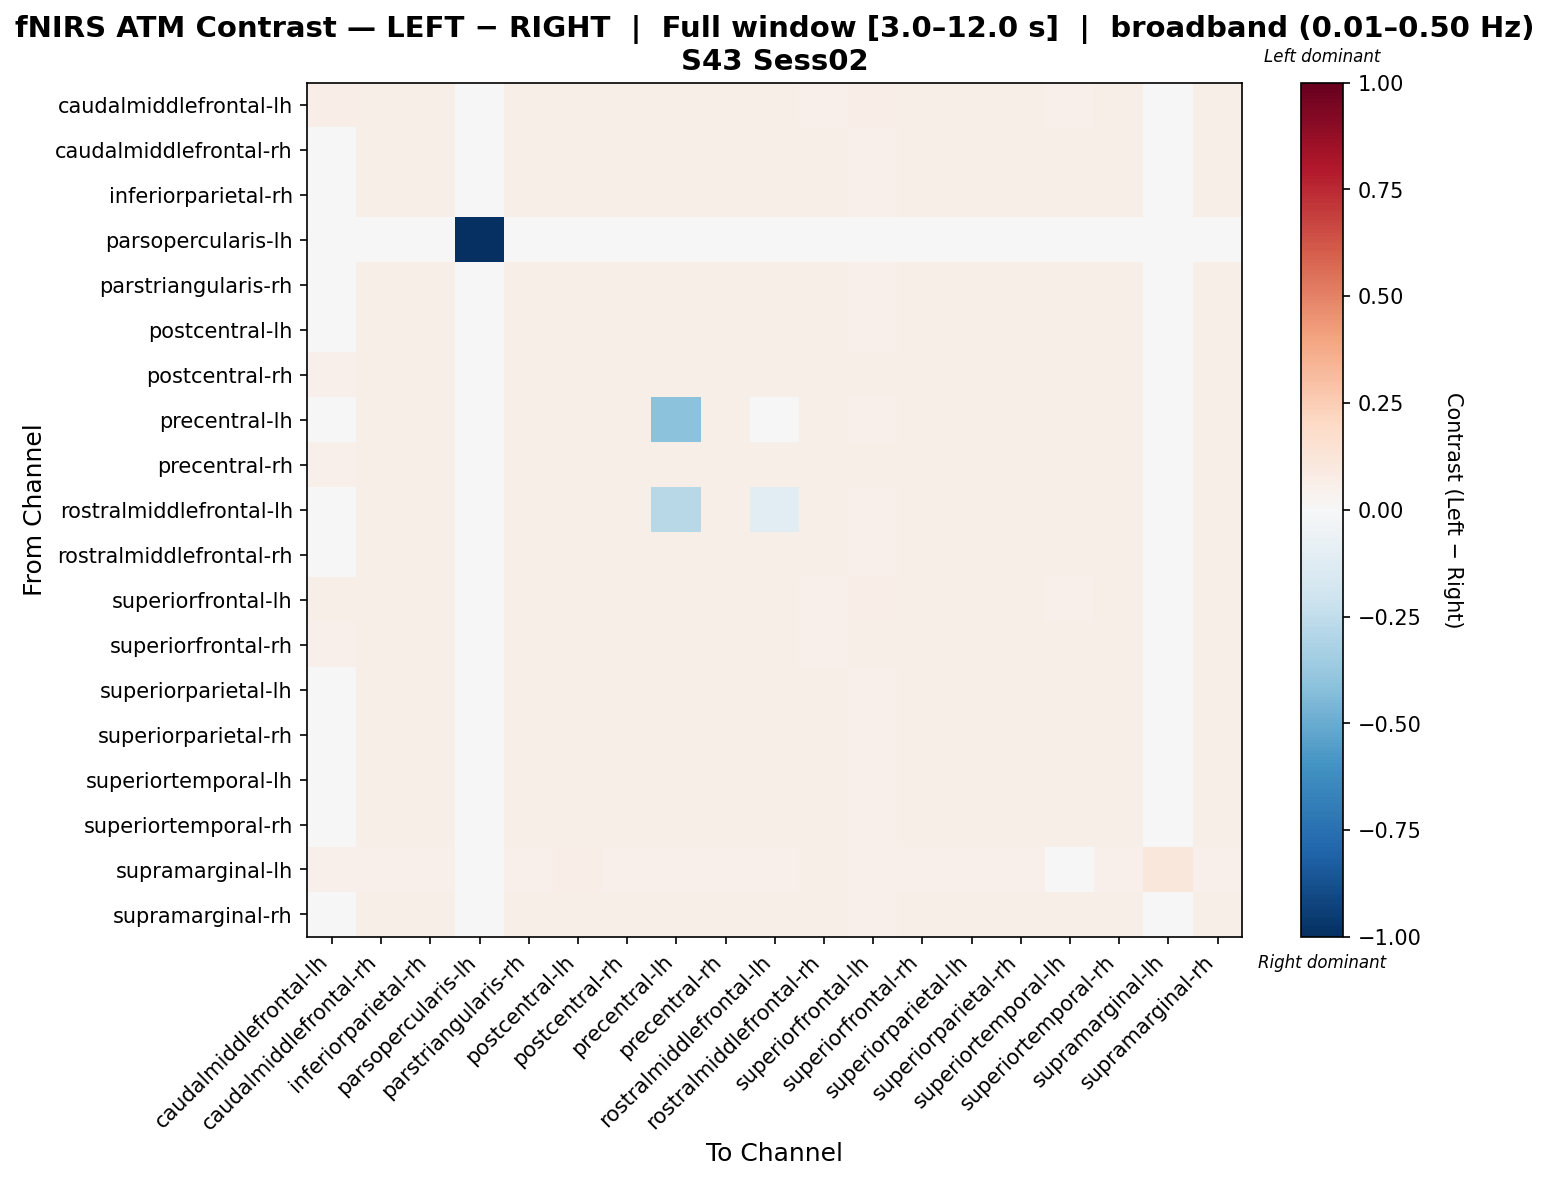

The table this chart was drawn from, first rows:
, caudalmiddlefrontal-lh, caudalmiddlefrontal-rh, inferiorparietal-rh, parsopercularis-lh, parstriangularis-rh, postcentral-lh, postcentral-rh, precentral-lh, precentral-rh, rostralmiddlefrontal-lh, rostralmiddlefrontal-rh, superiorfrontal-lh, superiorfrontal-rh, superiorparietal-lh, superiorparietal-rh, superiortemporal-lh, superiortemporal-rh, supramarginal-lh, supramarginal-rh
caudalmiddlefrontal-lh, 0.06588, 0.05505, 0.05505, 0.0, 0.05613, 0.05559, 0.05992, 0.05559, 0.05938, 0.05613, 0.05342, 0.06263, 0.06101, 0.05613, 0.05721, 0.05396, 0.05721, 0.02464, 0.05505
caudalmiddlefrontal-rh, 0.0479, 0.05863, 0.05863, 0.0, 0.05788, 0.05921, 0.05722, 0.05921, 0.05788, 0.05921, 0.05688, 0.05256, 0.05788, 0.05921, 0.05855, 0.05746, 0.05921, 0.02383, 0.05863
inferiorparietal-rh, 0.04769, 0.05897, 0.05897, 0.0, 0.05757, 0.05955, 0.05691, 0.05955, 0.05757, 0.05955, 0.05722, 0.0523, 0.05757, 0.05955, 0.05823, 0.05714, 0.05889, 0.02379, 0.05897
parsopercularis-lh, 0.0, 0.0, 0.0, -1.0, 0.0, 0.0, 0.0, 0.0, 0.0, 0.0, 0.0, 0.0, 0.0, 0.0, 0.0, 0.0, 0.0, 0.0, 0.0
parstriangularis-rh, 0.04943, 0.05749, 0.05749, 0.0, 0.05863, 0.05806, 0.0592, 0.05806, 0.0592, 0.05863, 0.05577, 0.05432, 0.0592, 0.05863, 0.0592, 0.05634, 0.0592, 0.02364, 0.05749
postcentral-lh, 0.04772, 0.05828, 0.05893, 0.0, 0.05748, 0.06016, 0.05683, 0.05951, 0.05748, 0.06009, 0.05785, 0.05227, 0.05748, 0.05943, 0.05813, 0.05648, 0.05878, 0.02417, 0.05893
postcentral-rh, 0.05262, 0.05639, 0.05639, 0.0, 0.05749, 0.05694, 0.06134, 0.05694, 0.06079, 0.05749, 0.05474, 0.05762, 0.0619, 0.05749, 0.05859, 0.05529, 0.05859, 0.023, 0.05639
precentral-lh, 0.04794, 0.05864, 0.05864, 0.0, 0.05782, 0.05922, 0.05716, -0.4095, 0.05782, 0.02855, 0.05691, 0.05255, 0.05782, 0.0598, 0.05848, 0.05683, 0.05914, 0.02356, 0.05864
precentral-rh, 0.05174, 0.05655, 0.05655, 0.0, 0.05765, 0.0571, 0.06152, 0.0571, 0.06097, 0.05765, 0.05489, 0.05663, 0.06152, 0.05765, 0.05876, 0.05544, 0.05876, 0.02297, 0.05655
rostralmiddlefrontal-lh, 0.04828, 0.05842, 0.05842, 0.0, 0.05759, 0.05899, 0.0575, -0.2743, 0.05816, -0.1071, 0.05671, 0.05289, 0.05816, 0.05957, 0.05882, 0.05662, 0.05948, 0.0234, 0.05842
rostralmiddlefrontal-rh, 0.04714, 0.05885, 0.05951, 0.0, 0.0569, 0.06016, 0.05625, 0.05951, 0.0569, 0.05951, 0.05954, 0.05169, 0.0569, 0.05885, 0.05755, 0.0582, 0.0582, 0.02483, 0.05951
superiorfrontal-lh, 0.05868, 0.05556, 0.05556, 0.0, 0.05664, 0.0561, 0.06046, 0.0561, 0.05991, 0.05664, 0.05392, 0.06318, 0.06155, 0.05664, 0.05773, 0.05447, 0.05773, 0.02356, 0.05556
superiorfrontal-rh, 0.05311, 0.05631, 0.05631, 0.0, 0.05741, 0.05686, 0.06124, 0.05686, 0.0607, 0.05741, 0.05467, 0.058, 0.06234, 0.05741, 0.05851, 0.05522, 0.05851, 0.02281, 0.05631
superiorparietal-lh, 0.04848, 0.05809, 0.05809, 0.0, 0.0579, 0.05866, 0.0578, 0.05866, 0.05847, 0.05923, 0.05637, 0.05314, 0.05847, 0.05923, 0.05914, 0.05694, 0.0598, 0.02345, 0.05809
superiorparietal-rh, 0.04977, 0.05723, 0.05723, 0.0, 0.05835, 0.05779, 0.05936, 0.05779, 0.06005, 0.05835, 0.05553, 0.05457, 0.06005, 0.05835, 0.05948, 0.0561, 0.05948, 0.0233, 0.05723
superiortemporal-lh, 0.04788, 0.05868, 0.05868, 0.0, 0.058, 0.05868, 0.05733, 0.05868, 0.058, 0.05868, 0.05747, 0.0526, 0.058, 0.05868, 0.05868, 0.05808, 0.05868, 0.02453, 0.05868
superiortemporal-rh, 0.04948, 0.05745, 0.05745, 0.0, 0.05791, 0.05802, 0.05892, 0.05802, 0.0596, 0.05858, 0.05576, 0.0542, 0.0596, 0.05858, 0.05971, 0.05632, 0.05971, 0.02324, 0.05745
supramarginal-lh, 0.05002, 0.05002, 0.05441, 0.0, 0.05002, 0.06318, 0.05002, 0.05441, 0.05002, 0.05441, 0.06077, 0.05002, 0.05002, 0.05002, 0.05002, 0.04841, 0.05002, 0.1098, 0.05441
supramarginal-rh, 0.04769, 0.05897, 0.05897, 0.0, 0.05757, 0.05955, 0.05691, 0.05955, 0.05757, 0.05955, 0.05722, 0.0523, 0.05757, 0.05955, 0.05823, 0.05714, 0.05889, 0.02379, 0.05897
